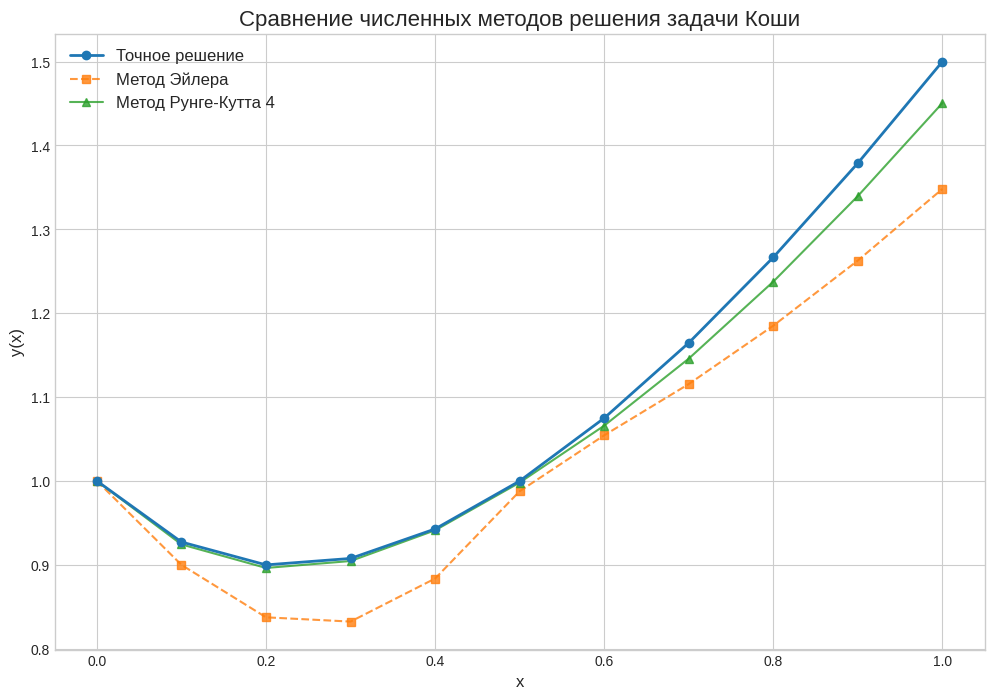

The script that saved this image:
import numpy as np
import matplotlib.pyplot as plt

# ---------------------------------------------------------------------------
# ЗАДАНИЕ:
# Уравнение: x*(2*x-1)*y' + y^2 - (4*x+1)*y + 4*x = 0
# Начальное условие: y(0) = 1
# Интервал: x от 0 до 1
# Шаг: h = 0.1
#
# Для использования численных методов, выразим y' (производную):
# y' = (-y^2 + (4*x+1)*y - 4*x) / (x*(2*x-1))
# ---------------------------------------------------------------------------

def f(x, y):
    """
    Правая часть дифференциального уравнения y' = f(x, y).
    """
    # ОСОБЕННОСТЬ 1: Устранимый разрыв в x=0.
    # В точке x=0 знаменатель обращается в ноль. Предел y' при x -> 0 равен -1.
    if np.isclose(x, 0.0):
        return -1.0
    
    # ОСОБЕННОСТЬ 2: Устранимый разрыв в x=0.5.
    # В точке x=0.5 знаменатель также обращается в ноль.
    # Можно показать (например, с помощью правила Лопиталя), что предел
    # y' при x -> 0.5 для точного решения равен 2/3.
    if np.isclose(x, 0.5):
        return 2.0 / 3.0

    denominator = x * (2 * x - 1)
    numerator = -y**2 + (4 * x + 1) * y - 4 * x
    return numerator / denominator

def exact_solution(x):
    """
    Точное решение задачи Коши для сравнения.
    y(x) = (2*x^2 + 1) / (x + 1)
    Эта функция теперь векторизована и работает с массивами NumPy.
    """
    return (2 * np.power(x, 2) + 1) / (x + 1)

# --- Параметры задачи ---
x0 = 0.0
y0 = 1.0
h = 0.1
x_end = 1.0

# Создаем массив точек x, на которых будем искать решение
x_points = np.arange(x0, x_end + h, h)
n_points = len(x_points)

# --- Инициализация массивов для хранения решений ---
y_euler = np.zeros(n_points)
y_rk4 = np.zeros(n_points)
y_adams = np.zeros(n_points)

# Задаем начальные условия
y_euler[0] = y0
y_rk4[0] = y0
y_adams[0] = y0

# --- 1. Метод Эйлера ---
for i in range(n_points - 1):
    y_euler[i+1] = y_euler[i] + h * f(x_points[i], y_euler[i])

# --- 2. Метод Рунге-Кутта 4-го порядка ---
for i in range(n_points - 1):
    xi = x_points[i]
    yi = y_rk4[i]
    
    k1 = h * f(xi, yi)
    k2 = h * f(xi + 0.5 * h, yi + 0.5 * k1)
    k3 = h * f(xi + 0.5 * h, yi + 0.5 * k2)
    k4 = h * f(xi + h, yi + k3)
    
    y_rk4[i+1] = yi + (k1 + 2*k2 + 2*k3 + k4) / 6


y_exact = exact_solution(x_points)

# --- Вывод результатов в консоль в виде таблицы ---
print("="*65)
print(f"{'x':>5} | {'Точное y(x)':>15} | {'Метод Эйлера':>15} | {'Метод Рунге-Кутта':>20}")
print("-"*65)
for i in range(n_points):
    # Используем np.nan_to_num, чтобы заменить возможные nan/inf на 0 для вывода,
    # хотя после исправлений их быть не должно.
    print(f"{x_points[i]:>5.1f} | {y_exact[i]:>15.4f} | {np.nan_to_num(y_euler[i]):>15.4f} | {np.nan_to_num(y_rk4[i]):>20.4f} ")
print("="*65)


# --- Построение графиков ---
plt.style.use('seaborn-v0_8-whitegrid')
plt.figure(figsize=(12, 8))

plt.plot(x_points, y_exact, 'o-', label='Точное решение', linewidth=2, zorder=5)
plt.plot(x_points, y_euler, 's--', label='Метод Эйлера', alpha=0.8)
plt.plot(x_points, y_rk4, '^-', label='Метод Рунге-Кутта 4', alpha=0.8)

# Настройка графика
plt.title('Сравнение численных методов решения задачи Коши', fontsize=16)
plt.xlabel('x', fontsize=12)
plt.ylabel('y(x)', fontsize=12)
plt.legend(fontsize=12)
plt.grid(True)
plt.show()
